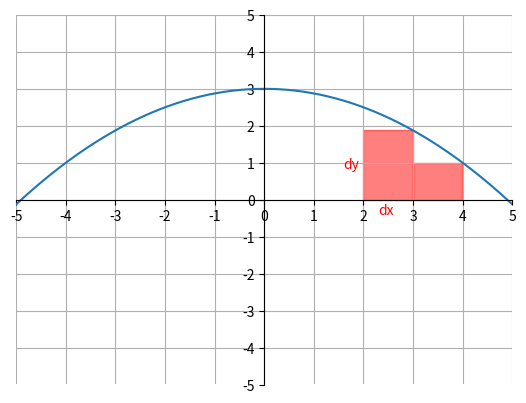

This chart was generated by the following Python code:
import matplotlib.pyplot as plt
import numpy as np

x = np.arange(-5, 5, .01)
y = -0.125 * x * x + 3
x1 = np.arange(2, 3, .01)
x2 = np.arange(3, 4, .01)
y1 = np.linspace(0, 0, 100)
y2 = np.linspace(-9/8 + 3, -9/8 + 3, 100)
y4 = np.linspace(1, 1, 100)

ax = plt.gca()
ax.spines['top'].set_color('none')
ax.spines['left'].set_position('zero')
ax.spines['right'].set_color('none')
ax.spines['bottom'].set_position('zero')

plt.xlim(-5, 5)
plt.ylim(-5, 5)
plt.xticks(np.arange(min(x), max(x)+1, 1.0))
plt.yticks(np.arange(-5, 5+1, 1.0))
plt.plot(x, y)

ax.fill_between(x1, y1, y2, color="red", alpha=0.5)
ax.fill_between(x2, y1, y4, color="red", alpha=0.5)

plt.text(2.3, -.4, "dx", color="red")
plt.text(1.6, .85, "dy", color="red")

plt.grid(True)
plt.show()